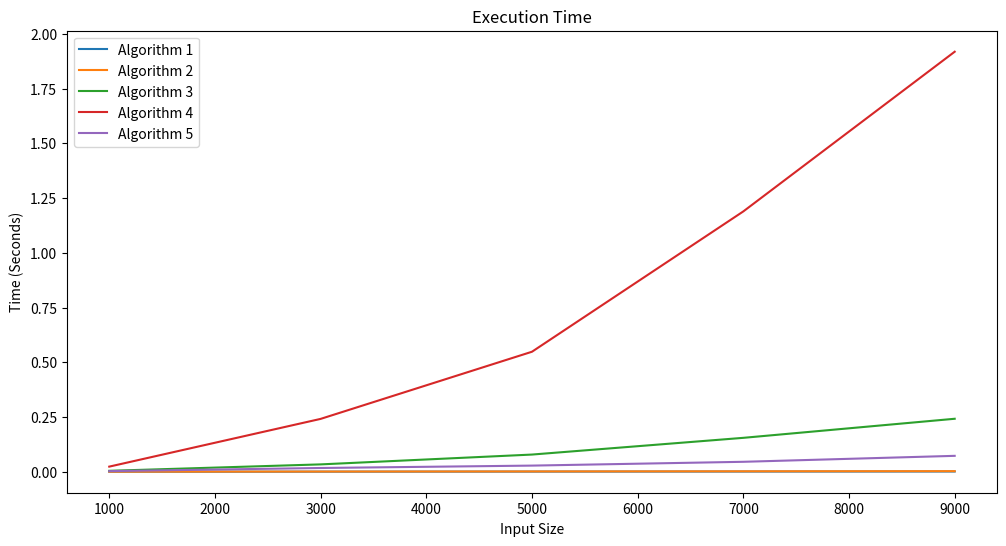

Reproduce this figure in Python.
import time
import matplotlib.pyplot as plt
import math

def alg1(n):
    c = [True] * (n + 1)
    c[0] = c[1] = False
    i = 2
    while i <= n:
        if c[i]:
            j = 2 * i
            while j <= n:
                c[j] = False
                j += i
        i += 1
    return c


def alg2(n):
    c = [True] * (n + 1)
    c[0] = c[1] = False
    i = 2
    while i <= n:
        j = 2 * i
        while j <= n:
            c[j] = False
            j += i
        i += 1
    return c


def alg3(n):
    c = [True] * (n + 1)
    c[0] = c[1] = False
    i = 2
    while i <= n:
        if c[i]:
            j = i + 1
            while j <= n:
                if j % i == 0:
                    c[j] = False
                j += 1
        i += 1
    return c


def alg4(n):
    c = [True] * (n + 1)
    c[0] = c[1] = False
    i = 2
    while i <= n:
        j = 1
        while j < i:
            if i % j == 0:
                c[i] = False
            j += 1
        i += 1
    return c


def alg5(n):
    c = [True] * (n + 1)
    c[0] = c[1] = False
    i = 2
    while i <= n:
        j = 2
        while j <= int(math.sqrt(i)):
            if i % j == 0:
                c[i] = False
            j += 1
        i += 1
    return c


def plot_results(results):
    fig, (ax1) = plt.subplots(nrows=1, ncols=1, figsize=(12, 6))
    ax1.set_title('Execution Time')
    ax1.set_xlabel('Input Size')
    ax1.set_ylabel('Time (Seconds)')
    ax1.plot(results.keys(), [res[0] for res in results.values()], label='Algorithm 1')
    ax1.plot(results.keys(), [res[1] for res in results.values()], label='Algorithm 2')
    ax1.plot(results.keys(), [res[2] for res in results.values()], label='Algorithm 3')
    ax1.plot(results.keys(), [res[3] for res in results.values()], label='Algorithm 4')
    ax1.plot(results.keys(), [res[4] for res in results.values()], label='Algorithm 5')
    ax1.legend()
    plt.show()

if __name__ == '__main__':
    results = {}
    for i in range(1000, 10000, 2000):
        t1 = time.time()
        alg1(i)
        t2 = time.time()
        alg2(i)
        t3 = time.time()
        alg3(i)
        t4 = time.time()
        alg4(i)
        t5 = time.time()
        alg5(i)
        t6 = time.time()
        results[i] = (t2 - t1, t3 - t2, t4 - t3, t5 - t4, t6 - t5)
    plot_results(results)